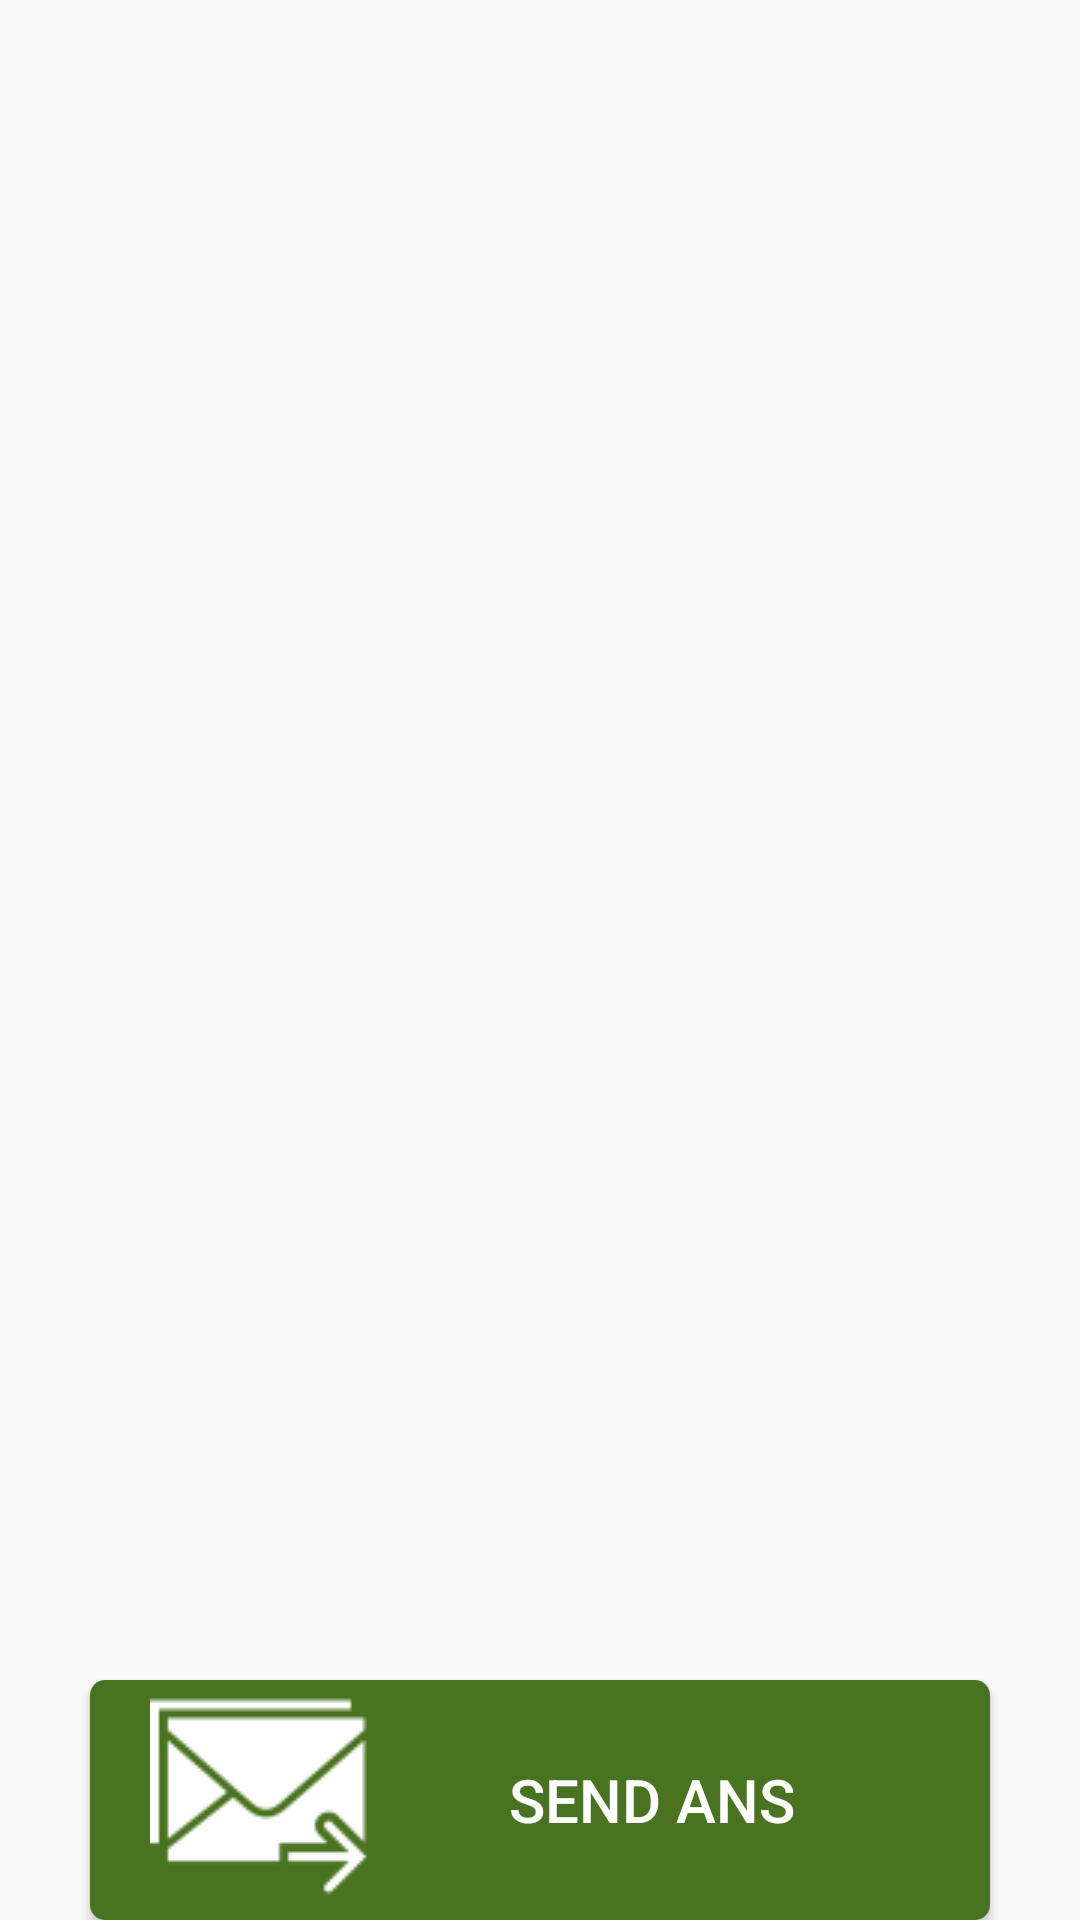

Produce the Android XML layout that renders to this screen, including the resource entries it uses.
<!-- AndroidManifest.xml: application theme AppTheme -->
<!-- res/layout/activity_play_received_sms_viewer.xml -->
<?xml version="1.0" encoding="utf-8"?>
<LinearLayout xmlns:android="http://schemas.android.com/apk/res/android"
    android:layout_width="match_parent"
    android:layout_height="match_parent"
    android:orientation="vertical">


    <LinearLayout
        android:layout_width="match_parent"
        android:layout_height="match_parent"
        android:orientation="vertical">

        <LinearLayout
            android:layout_width="match_parent"
            android:layout_height="wrap_content"
            android:orientation="horizontal"
            android:visibility="gone"
            android:id="@+id/questionWithNumber"
            android:weightSum="7">


            <LinearLayout
                android:layout_width="match_parent"
                android:layout_height="wrap_content"
                android:gravity="center"
                android:layout_gravity="center"
                android:layout_weight="6">

            <TextView
                android:id="@+id/question_number"
                android:layout_width="50dp"
                android:layout_height="50dp"
                android:layout_gravity="center"
                android:gravity="center"
                android:background="@drawable/activity_play_question_number_circular_textview_drawable"
                android:textColor="@color/question_number_text_color"
                />
            </LinearLayout>

            <TextView
                android:id="@+id/textView"
                android:layout_width="fill_parent"
                android:layout_height="wrap_content"
                android:gravity="left"
                android:layout_weight="1"
                android:padding="@dimen/activity_horizontal_margin"
                android:text=""
                android:textColor="@color/question_text_color" />


        </LinearLayout>


        <TextView
            android:id="@+id/textViewResponse"
            android:layout_width="fill_parent"
            android:layout_height="wrap_content"
            android:gravity="left"
            android:layout_weight="1"
            android:padding="@dimen/activity_horizontal_margin"
            android:text=""
            android:textColor="@color/question_text_color" />

        <RadioGroup
            android:id="@+id/radioQuestions"
            android:layout_width="match_parent"
            android:layout_height="wrap_content"
            android:layout_marginLeft="40dp"
            android:layout_marginRight="40dp"
            android:visibility="gone">

            <RadioButton
                android:id="@+id/radioA"
                android:layout_width="match_parent"
                android:layout_height="80dp"
                android:background="@drawable/activity_play_radio_button_background"
                android:button="@android:color/transparent"
                android:checked="true"
                android:gravity="center"
                android:text=""
                android:textColor="@color/radio_button_text_color"
                android:textSize="17dp"
                android:textStyle="bold" />

            <RadioButton
                android:id="@+id/radioB"
                android:layout_width="match_parent"
                android:layout_height="80dp"
                android:layout_marginTop="10dp"
                android:background="@drawable/activity_play_radio_button_background"
                android:button="@android:color/transparent"
                android:gravity="center"
                android:text=""
                android:textColor="@color/radio_button_text_color"
                android:textSize="17dp"
                android:textStyle="bold" />

            <RadioButton
                android:id="@+id/radioC"
                android:layout_width="match_parent"
                android:layout_height="80dp"
                android:layout_marginTop="10dp"
                android:background="@drawable/activity_play_radio_button_background"
                android:button="@android:color/transparent"
                android:gravity="center"
                android:text=""
                android:textColor="@color/radio_button_text_color"
                android:textSize="17dp"
                android:textStyle="bold" />

        </RadioGroup>


        <Button
            android:id="@+id/sendsms"
            android:layout_width="match_parent"
            android:layout_height="80dp"
            android:layout_marginLeft="30dp"
            android:layout_marginRight="30dp"
            android:layout_marginTop="20dp"
            android:background="@drawable/activity_play_received_sms_viewer_sendsms_button_background"
            android:drawableLeft="@drawable/activity_play_send_sms_icon"
            android:onClick="sendsms"
            android:paddingLeft="20dp"
            android:paddingRight="20dp"
            android:text="@string/list_view_items_send_ans_button_display"
            android:textColor="@color/send_ans_text_color"
            android:textSize="20dp"
            android:visibility="visible" />
    </LinearLayout>

</LinearLayout>
<!-- resources referenced by this layout -->
<resources>
  <color name="question_number_text_color">#ffffff</color>
  <color name="question_text_color">#000000</color>
  <color name="radio_button_text_color">#ffffff</color>
  <color name="send_ans_text_color">#ffffff</color>
  <dimen name="activity_horizontal_margin">16dp</dimen>
  <!-- drawable activity_play_question_number_circular_textview_drawable (drawable) -->
  <?xml version="1.0" encoding="utf-8"?>
  <shape xmlns:android="http://schemas.android.com/apk/res/android">
  
      <solid
          android:color="#000000" />
  
      <size
          android:width="15dp"
          android:height="15dp" />
  
  
      <corners
          android:bottomLeftRadius="25dp"
          android:bottomRightRadius="25dp"
          android:topLeftRadius="25dp"
          android:topRightRadius="25dp" />
  
  </shape>
  <!-- drawable activity_play_radio_button_background (drawable) -->
  <selector xmlns:android="http://schemas.android.com/apk/res/android" >
      <item
          android:drawable="@drawable/activity_play_radio_button_regular_state"
          android:state_checked="true"
          android:state_pressed="true" />
      <item
          android:drawable="@drawable/activity_play_radio_button_selected_state"
          android:state_pressed="true" />
      <item
          android:drawable="@drawable/activity_play_radio_button_selected_state"
          android:state_checked="true" />
      <item
          android:drawable="@drawable/activity_play_radio_button_regular_state" />
  </selector>
  <!-- drawable activity_play_received_sms_viewer_sendsms_button_background (drawable) -->
  <?xml version="1.0" encoding="utf-8"?>
  <shape xmlns:android="http://schemas.android.com/apk/res/android" android:shape="rectangle" >
      <corners
          android:radius="5dp"
          />
      <gradient
          android:angle="45"
          android:centerX="35%"
          android:centerColor="#497320"
          android:startColor="#497320"
          android:endColor="#497320"
          android:type="linear"
          />
      <padding
          android:left="0dp"
          android:top="0dp"
          android:right="0dp"
          android:bottom="0dp"
          />
      <stroke
          android:width="0dp"
          android:color="#497320"
          />
  </shape>
  <string name="list_view_items_send_ans_button_display">SEND ANS</string>
  <style name="AppTheme" parent="Theme.AppCompat.Light.DarkActionBar">
          
          <item name="colorPrimary">@color/color_primary</item>
          <item name="colorPrimaryDark">@color/color_primary_dark</item>
          <item name="colorAccent">@color/color_accent</item>
          <item name="windowActionBar">false</item>
          <item name="windowNoTitle">true</item>
      </style>
  <color name="color_primary">#3F51B5</color>
  <color name="color_primary_dark">#303F9F</color>
  <color name="color_accent">#FF4081</color>
  <color name="activity_play_radio_button_regular_state_solid_color">#fff</color>
  <color name="activity_play_radio_button_regular_state_stroke_color">#555555</color>
  <color name="activity_play_radio_button_regular_state_gradient_center_color">#81A632</color>
  <color name="activity_play_radio_button_regular_state_gradient_end_color">#81A632</color>
  <color name="activity_play_radio_button_regular_state_gradient_start_color">#81A632</color>
  <color name="activity_play_radio_button_selected_state_solid_color">#fff</color>
  <color name="activity_play_radio_button_selected_state_stroke_color">#53aade</color>
  <color name="activity_play_radio_button_selected_state_gradient_center_color">#81A632</color>
  <color name="activity_play_radio_button_selected_state_gradient_end_color">#81A632</color>
  <color name="activity_play_radio_button_selected_state_gradient_start_color">#81A632</color>
</resources>
